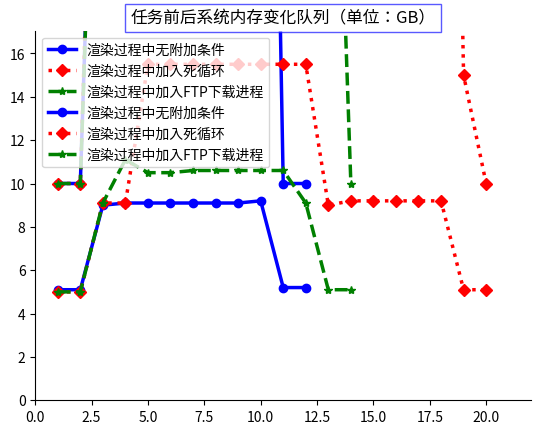

This figure's Python source:
'''
绘制论文中的相关实验结果图片
'''

import matplotlib.pyplot as plt
import numpy


def main():
    # draw_ex1_pic()
    draw_ex3_pic()


def draw_ex1_pic():
    '''绘制实验1图片
    '''
    x, y1, y2, y3, y4 = set_ex1_data()
    draw_line_chart(x, [y1], 'labelx', ['系统CPU利用率'], 'title')
    draw_line_chart(x, [y2], 'labelx', ['系统已用内存'], 'title')
    draw_line_chart(x, [y3, y4], 'labelx', ['磁盘总读个数', '磁盘总写个数'], 'title')


def draw_ex3_pic():
    '''绘制实验3图片
    '''
    kinds, values, x, y_1_1, y_1_2, y_2_1, y_2_2, y_3_1, y_3_2 = set_ex3_data()
    draw_line_chart([y_1_1, y_2_1, y_3_1], 'labelx', [
                    '渲染过程中无附加条件', '渲染过程中加入死循环', '渲染过程中加入FTP下载进程'], '任务前后CPU利用率变化队列（单位：%）')
    draw_line_chart([y_1_2, y_2_2, y_3_2], 'labelx', [
                    '渲染过程中无附加条件', '渲染过程中加入死循环', '渲染过程中加入FTP下载进程'], '任务前后系统内存变化队列（单位：GB）')


def set_ex1_data():
    '''设置实验一数据
    返回值：x,y1,y2,y3,y4
    '''
    x = [20]
    y1 = [
        10.9,
        10.9,
        10.9,
        10.8,
        10.9,
        11.0,
        25.5,
        73.8,
        74.0,
        74.1,
        77.6,
        73.5,
        77.1,
        70.4,
        46.0,
        10.9,
        10.9,
        11.0,
        10.9,
        10.9
    ]
    y2 = [
        5161,
        5149,
        5169,
        5180,
        5191,
        5174,
        9106,
        9098,
        9099,
        9107,
        9111,
        9111,
        9113,
        9117,
        9123,
        5313,
        5383,
        5305,
        5371,
        5341
    ]
    y3 = [
        723739,
        723741,
        724190,
        724281,
        724530,
        724643,
        724659,
        724678,
        724643,
        724656,
        724648,
        724649,
        724647,
        724648,
        724712,
        724888,
        724394,
        724678,
        724976,
        724504
    ]
    y4 = [
        69584,
        69584,
        69584,
        69584,
        69584,
        69584,
        69665,
        69651,
        69653,
        69659,
        69644,
        69676,
        69678,
        69679,
        69688,
        69679,
        69670,
        69670,
        69670,
        69670
    ]
    return x, y1, y2, y3, y4


def set_ex3_data():
    '''设置实验三数据
    返回值：kinds, values, x, y_1_1, y_1_2, y_2_1, y_2_2, y_3_1, y_3_2
    '''
    kinds = ["渲染过程中无附加条件", "渲染过程中加入死循环进程", "渲染过程中加入FTP下载进程"]
    values = [42.3, 83.3, 73.4]
    x = [20]
    y_1_1 = [10, 10, 42, 70, 70, 70, 71, 70,
             70, 67, 10, 10]  # 任务前后CPU利用率变化队列（单位：%）
    # 任务前后系统内存变化队列（单位：GB）
    y_1_2 = [5.1, 5.1, 9.0, 9.1, 9.1, 9.1, 9.1, 9.1, 9.1, 9.2, 5.2, 5.2]
    y_2_1 = [10, 10, 45, 70, 100, 100, 100, 100, 100,
             100, 100, 100, 71, 70, 70, 70, 72, 67, 15, 10]
    y_2_2 = [5.0, 5.0, 9.1, 9.1, 15.5, 15.5, 15.5, 15.5, 15.5, 15.5,
             15.5, 15.5, 9.0, 9.2, 9.2, 9.2, 9.2, 9.2, 5.1, 5.1]
    y_3_1 = [10, 10, 41, 75, 80, 81, 80, 82, 83, 80, 80, 68, 40, 10]
    y_3_2 = [5.0, 5.0, 9.1, 11.1, 10.5, 10.5,
             10.6, 10.6, 10.6, 10.6, 10.6, 9.1, 5.1, 5.1]
    # 验证数据是否合理
    print("y1.len=", len(y_1_1), len(y_1_2))
    print("y2.len=", len(y_2_1), len(y_2_2))
    print("y3.len=", len(y_3_1), len(y_3_2))
    return kinds, values, x, y_1_1, y_1_2, y_2_1, y_2_2, y_3_1, y_3_2


def set_ex4_data():
    '''设置实验四数据
    '''
    kinds = ["FIFO算法", "分级负载均衡算法", "条件分级负载均衡算法"]
    # 100个任务复杂度相同的渲染任务队列统计表
    values_1_1 = [417, 334, 315]  # 渲染队列整体完成时间（单位秒）
    values_1_2 = [100, 696, 651]  # 主控节点通信次数（单位次）
    # 20个高任务复杂度加上80个低任务复杂度的渲染任务队列统计表
    values_2_1 = [588, 443, 383]
    values_2_2 = [100, 1103, 796]
    return kinds, values_1_1, values_1_2, values_2_1, values_2_2


def draw_line_chart(ylist, labelx, labelylist, title):
    '''绘制折线图
    参数：
    x - []
    ylist - [[]]
    labelx - string
    labelylist - [string]
    title - string
    '''
    # 载入数据
    # 将ylist中的每一项转换成numpy.array格式，外部不变
    for i, y in enumerate(ylist):
        ylist[i] = numpy.array(y)
    # 根据ylist中的每一项的个数写入xlist
    xlist = []
    for y in ylist:
        x = [i for i in range(y.size)]
        x = numpy.array(x)
        x += 1  # 从1开始
        xlist.append(x)

    # 检验数据
    print("xlist=", xlist)
    print("ylist=", ylist)

    # 绘制
    # 4种linestyle
    draw_linestyle = ['-', ':', '--', '-.']  # 依次是：直线，点线，虚线，虚线带点
    # n种marker，选择4种
    draw_marker = ['o', 'D', '*', 'v']  # 依次是：圆形，棱形，星型，三角型
    # 选择4种color
    draw_color = ['blue', 'red', 'green', 'gray']

    for i, y in enumerate(ylist):
        plt.plot(xlist[i], y, color=draw_color[i], linewidth=2.5,
                 linestyle=draw_linestyle[i], marker=draw_marker[i], label=labelylist[i])

    # 设置边界
    plt.xlim(0, numpy.array([x.max() for x in xlist]).max() * 1.1)
    plt.ylim(0, numpy.array([y.max() for y in ylist]).max() * 1.1)

    # 设置刻度

    # 移动轴线
    ax = plt.gca()
    # 右边和上边的轴线设置为无
    ax.spines['right'].set_color('none')
    ax.spines['top'].set_color('none')
    ax.xaxis.set_ticks_position('bottom')
    ax.spines['bottom'].set_position(('data', 0))
    ax.yaxis.set_ticks_position('left')
    ax.spines['left'].set_position(('data', 0))

    # 添加图例
    plt.legend(loc='upper left')

    # 添加图标题
    plt.title(title, bbox=dict(
        facecolor='white', edgecolor='blue', alpha=0.65))

    # 显示
    plt.show()


def draw_barh(kinds, values, title):
    '''绘制柱状图
    '''

    # 转换数据
    kinds = numpy.arange(len(kind))
    values = numpy.arange()

    plt.barh(y_pos, performance, xerr=error, align='center',
             alpha=0.4)  # 这里是产生横向柱状图 barh h--horizontal
    plt.yticks(y_pos, people)
    plt.xlabel('Performance')

    # 添加图标题
    plt.title(title, bbox=dict(
        facecolor='white', edgecolor='blue', alpha=0.65))

    # 显示
    plt.show()


if __name__ == '__main__':
    main()
